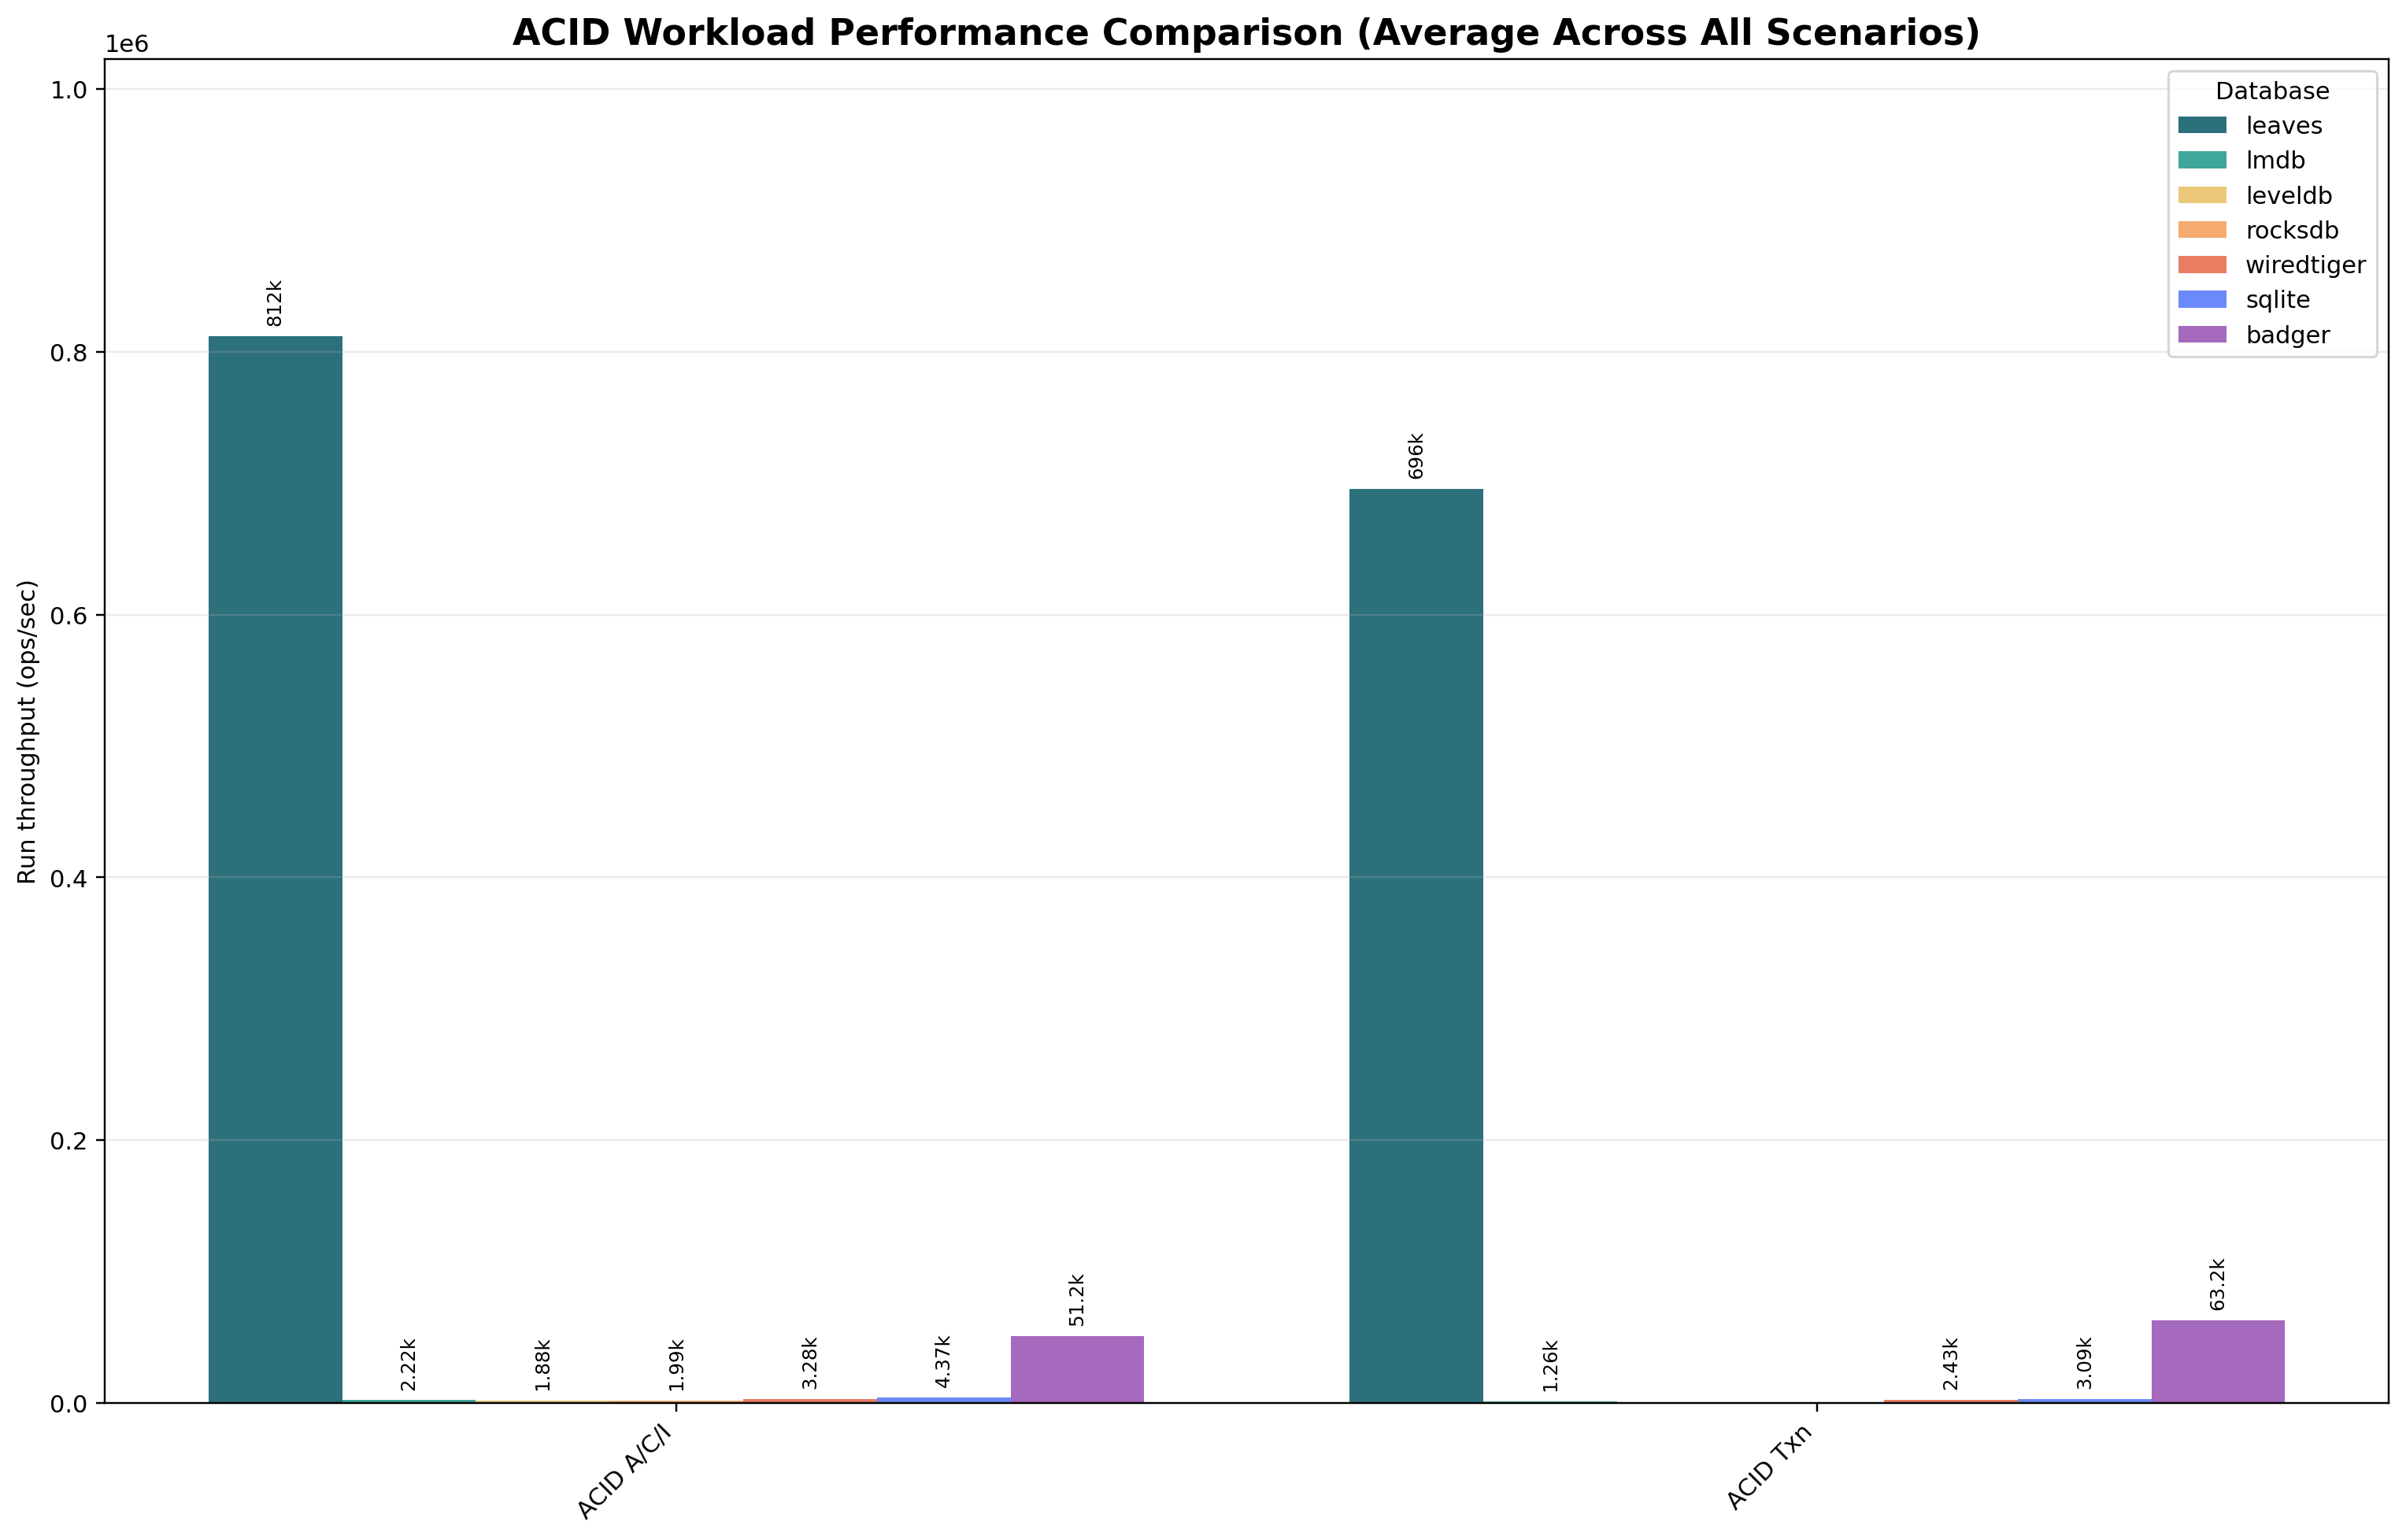

Values plotted in this chart, from the file beside it:
workload_label, badger, leaves, leveldb, lmdb, rocksdb, sqlite, wiredtiger
ACID A/C/I, 51214, 811806, 1881, 2218, 1989, 4370, 3278
ACID Txn, 63176, 695619, 0.0, 1256, 0.0, 3088, 2425
